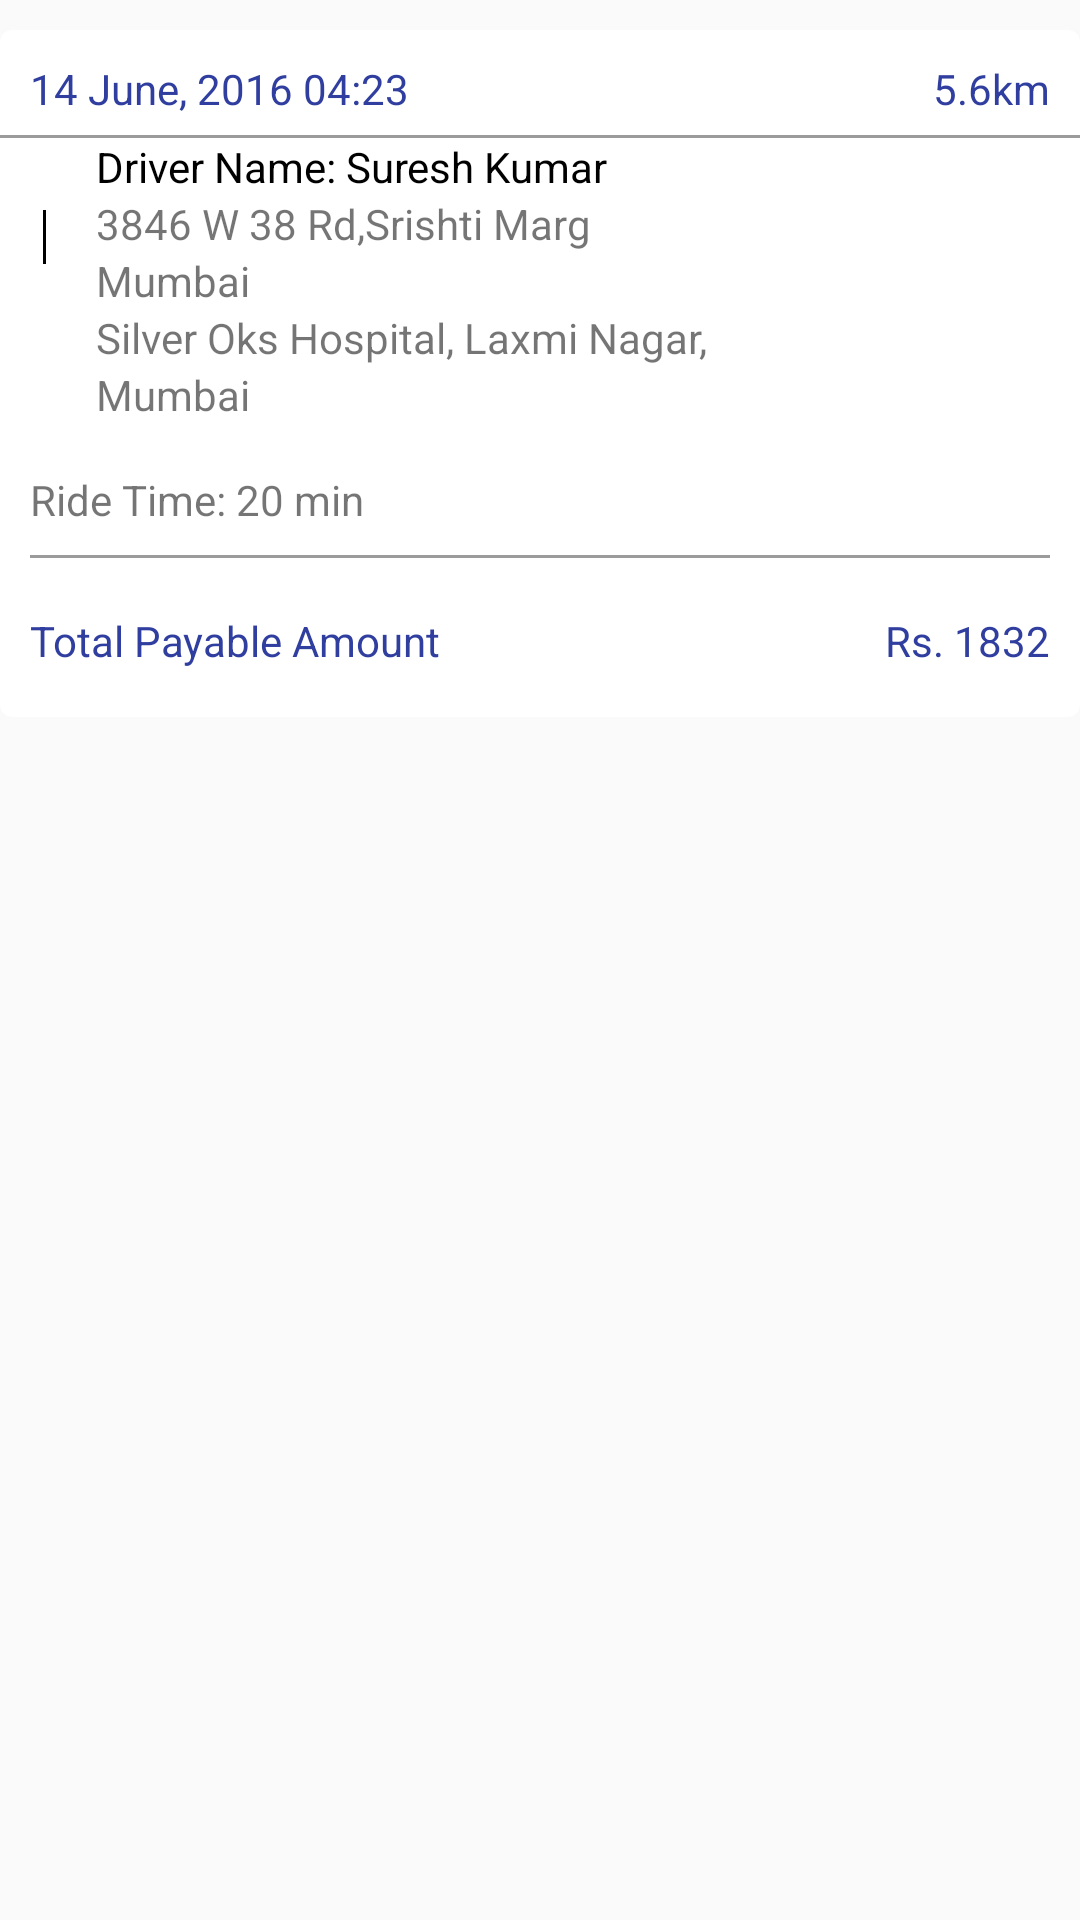

Here is an Android app screen rendered from its layout file. Give the layout XML and the strings, colors and styles it references.
<!-- AndroidManifest.xml: application theme AppTheme -->
<!-- res/layout/fragment_job_history.xml -->
<?xml version="1.0" encoding="utf-8"?>
<LinearLayout xmlns:android="http://schemas.android.com/apk/res/android"
    android:id="@+id/missed_job_row"
    android:layout_width="match_parent"
    android:layout_height="wrap_content"
    android:orientation="vertical">


    <android.support.v7.widget.CardView xmlns:card_view="http://schemas.android.com/apk/res-auto"
        android:id="@+id/card_view"
        android:layout_width="match_parent"
        android:layout_height="wrap_content"
        android:layout_marginTop="10dp"
        card_view:cardCornerRadius="4dp">


        <LinearLayout
            android:layout_width="match_parent"
            android:layout_height="match_parent"
            android:orientation="vertical">

            <LinearLayout
                android:layout_width="match_parent"
                android:layout_height="wrap_content"
                android:orientation="horizontal"
                android:paddingBottom="6dp"
                android:paddingLeft="10dp"
                android:paddingRight="10dp"
                android:paddingTop="10dp">

                <TextView
                    android:id="@+id/date"
                    android:layout_width="match_parent"
                    android:layout_height="wrap_content"
                    android:layout_weight="0.5"
                    android:text="@string/date"
                    android:textColor="@color/colorPrimaryDark"

                    />

                <TextView
                    android:id="@+id/distance"
                    android:layout_width="match_parent"
                    android:layout_height="wrap_content"
                    android:layout_weight="0.8"
                    android:gravity="end"
                    android:text="@string/distance"
                    android:textColor="@color/colorPrimaryDark"

                    />


            </LinearLayout>

            <View
                android:layout_width="match_parent"
                android:layout_height="1dp"
                android:background="@color/Warmgrey" />

            <LinearLayout
                android:layout_width="match_parent"
                android:layout_height="wrap_content"
                android:orientation="horizontal"
                android:paddingLeft="9dp">

                <LinearLayout
                    android:id="@+id/templay"
                    android:layout_width="wrap_content"
                    android:layout_height="wrap_content"
                    android:orientation="vertical">

                    <View
                        android:id="@+id/subs_green_dot"
                        android:layout_width="12dp"
                        android:layout_height="12dp"
                        android:layout_gravity="center_vertical"
                        android:layout_marginTop="30dp"
                        android:background="@drawable/dot_green"
                        android:visibility="gone" />

                    <View
                        android:id="@+id/green_dot"
                        android:layout_width="12dp"
                        android:layout_height="12dp"
                        android:layout_gravity="center_vertical"
                        android:layout_marginTop="12dp"
                        android:background="@drawable/dot_red" />

                    <View
                        android:id="@+id/vertical_view"
                        android:layout_width="1dp"
                        android:layout_height="18dp"
                        android:layout_gravity="center_horizontal"
                        android:background="@color/Black" />

                    <View
                        android:id="@+id/red_dot"
                        android:layout_width="12dp"
                        android:layout_height="12dp"
                        android:layout_gravity="center_vertical"
                        android:background="@drawable/dot_green"

                        />
                </LinearLayout>


                <LinearLayout
                    android:layout_width="match_parent"
                    android:layout_height="wrap_content"
                    android:orientation="vertical"
                    android:paddingBottom="6dp"
                    android:paddingLeft="11dp"
                    android:paddingRight="10dp">

                    <TextView
                        android:id="@+id/dname"
                        android:layout_width="wrap_content"
                        android:layout_height="wrap_content"
                        android:text="@string/dname"
                        android:textColor="@color/Black"


                        />

                    <TextView
                        android:id="@+id/addressone"
                        android:layout_width="match_parent"
                        android:layout_height="wrap_content"
                        android:text="@string/addone"

                        />

                    <TextView
                        android:id="@+id/stateone"
                        android:layout_width="match_parent"
                        android:layout_height="wrap_content"
                        android:text="@string/state"

                        />

                    <TextView
                        android:id="@+id/addresstwo"
                        android:layout_width="match_parent"
                        android:layout_height="wrap_content"
                        android:text="@string/addtwo"


                        />

                    <TextView
                        android:id="@+id/statetwo"
                        android:layout_width="match_parent"
                        android:layout_height="wrap_content"
                        android:text="@string/state"

                        />

                </LinearLayout>


            </LinearLayout>

            <LinearLayout
                android:layout_width="match_parent"
                android:layout_height="wrap_content"
                android:orientation="vertical"
                android:paddingBottom="8dp"
                android:paddingLeft="10dp"
                android:paddingRight="10dp"
                android:paddingTop="10dp">

                <TextView
                    android:id="@+id/rideTime"
                    android:layout_width="match_parent"
                    android:layout_height="wrap_content"
                    android:layout_marginBottom="9dp"
                    android:text="@string/ridetime"

                    />

                <View
                    android:id="@+id/simple_view"
                    android:layout_width="match_parent"
                    android:layout_height="1dp"
                    android:background="@color/Warmgrey" />


            </LinearLayout>

            <LinearLayout
                android:id="@+id/payment_row"
                android:layout_width="match_parent"
                android:layout_height="wrap_content"
                android:orientation="horizontal"
                android:paddingBottom="16dp"
                android:paddingLeft="10dp"
                android:paddingRight="10dp"
                android:paddingTop="10dp">

                <TextView
                    android:id="@+id/amountTitle"
                    android:layout_width="match_parent"
                    android:layout_height="wrap_content"
                    android:layout_weight="0.5"
                    android:text="@string/amountTitle"
                    android:textColor="@color/colorPrimaryDark"

                    />

                <TextView
                    android:id="@+id/amount"
                    android:layout_width="match_parent"
                    android:layout_height="wrap_content"
                    android:layout_weight="0.8"
                    android:gravity="end"
                    android:text="@string/amount"
                    android:textColor="@color/colorPrimaryDark"

                    />

            </LinearLayout>
        </LinearLayout>


    </android.support.v7.widget.CardView>


</LinearLayout>
<!-- resources referenced by this layout -->
<resources>
  <color name="Black">#000000</color>
  <color name="Warmgrey">#9b9b9b</color>
  <color name="colorPrimaryDark">#303F9F</color>
  <string name="addone">3846 W 38 Rd,Srishti Marg"</string>
  <string name="addtwo">Silver Oks Hospital, Laxmi Nagar,</string>
  <string name="amount">Rs. 1832</string>
  <string name="amountTitle">Total Payable Amount</string>
  <string name="date">14 June, 2016 04:23</string>
  <string name="distance">5.6km</string>
  <string name="dname">Driver Name: Suresh Kumar</string>
  <string name="ridetime">Ride Time: 20 min</string>
  <string name="state">Mumbai</string>
  <style name="AppTheme" parent="Theme.AppCompat.Light.NoActionBar">
          
          <item name="colorPrimary">@color/colorPrimary</item>
          <item name="colorPrimaryDark">@color/colorPrimaryDark</item>
          <item name="colorAccent">@color/colorAccent</item>
      </style>
  <color name="colorPrimary">#3F51B5</color>
  <color name="colorAccent">#d3d3d3</color>
</resources>
